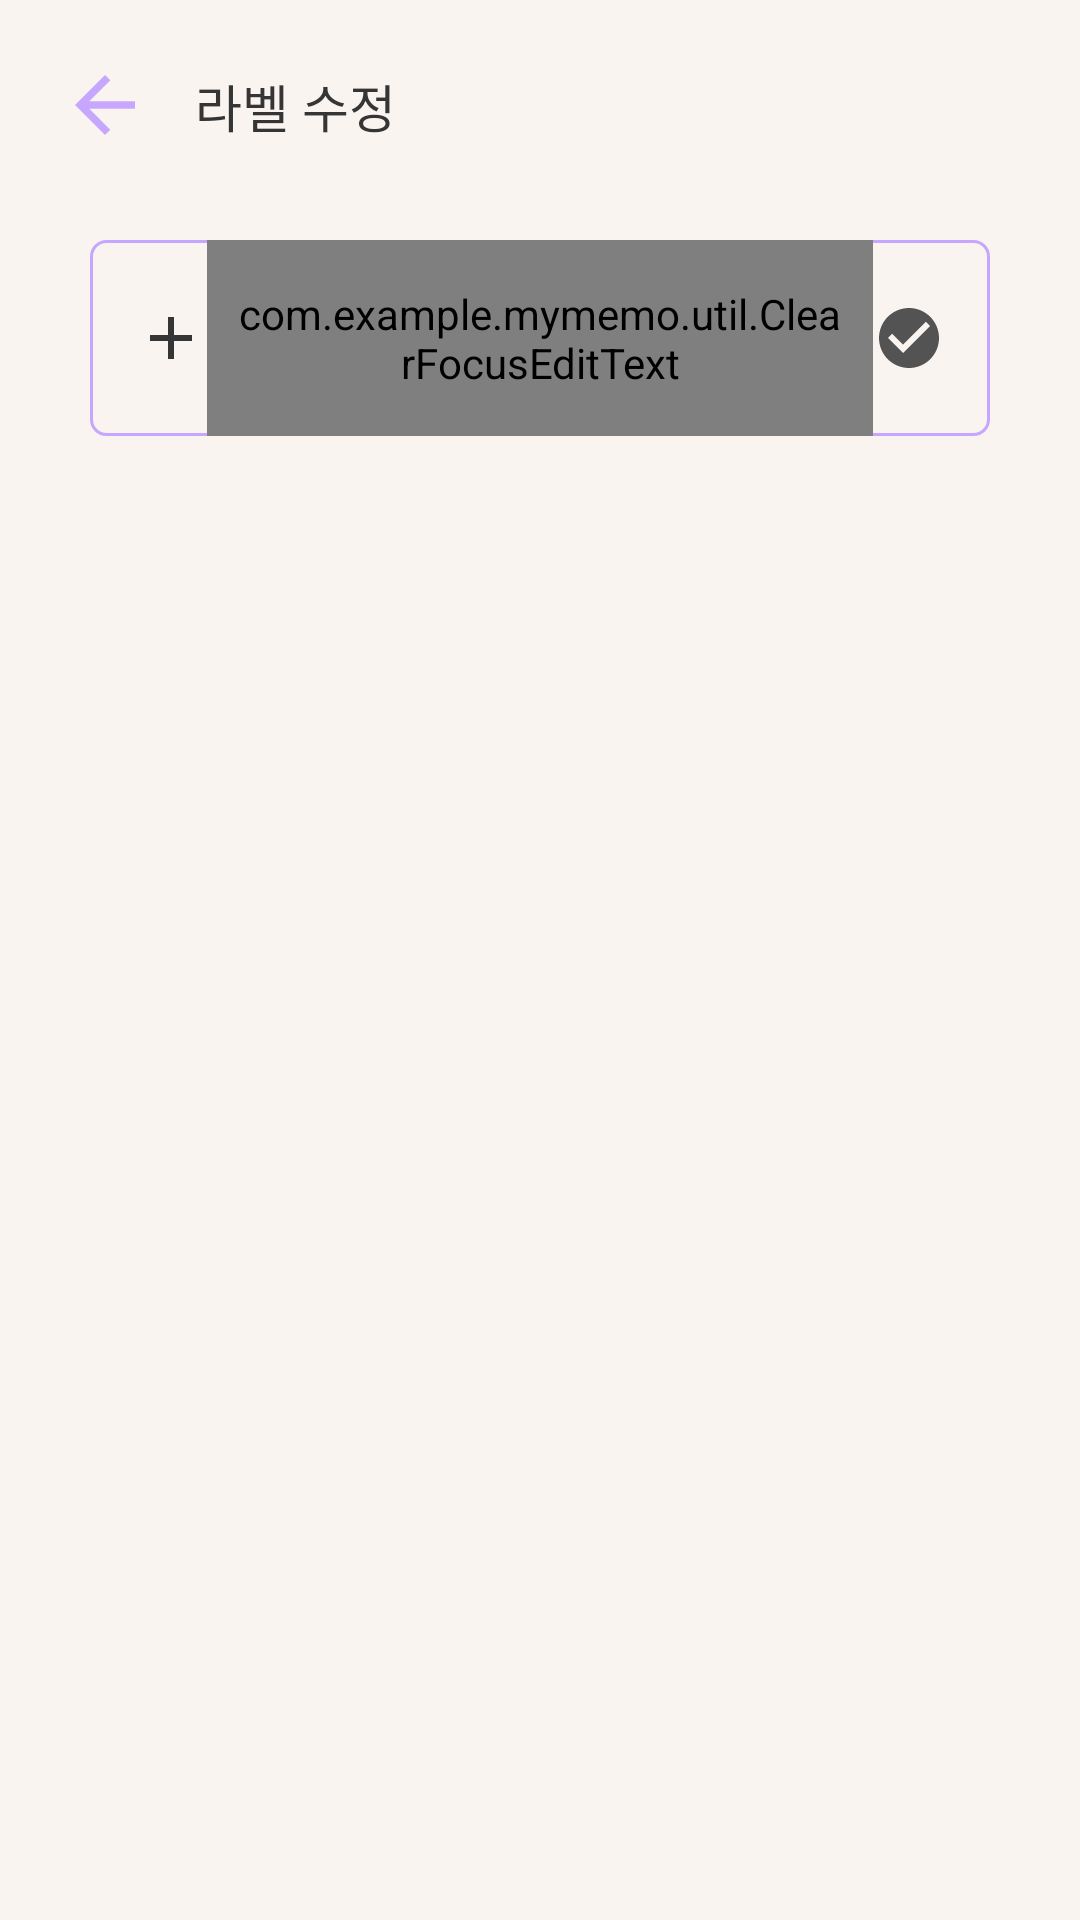

Layout XML and referenced resources for this Android screen:
<!-- AndroidManifest.xml: application theme Theme.MyMemo -->
<!-- res/layout/fragment_edit_label.xml -->
<?xml version="1.0" encoding="utf-8"?>
<androidx.constraintlayout.widget.ConstraintLayout
    xmlns:android="http://schemas.android.com/apk/res/android"
    xmlns:tools="http://schemas.android.com/tools"
    xmlns:app="http://schemas.android.com/apk/res-auto"
    android:layout_width="match_parent"
    android:layout_height="match_parent"
    android:background="@color/memoListBg"
    android:paddingHorizontal="20dp"
    android:paddingTop="20dp"
    tools:context=".EditLabelFragment">

    <ImageView
        android:id="@+id/back_button"
        android:layout_width="wrap_content"
        android:layout_height="wrap_content"
        android:background="?attr/selectableItemBackgroundBorderless"
        android:src="@drawable/back_btn"
        app:layout_constraintStart_toStartOf="parent"
        app:layout_constraintTop_toTopOf="parent" />

    <TextView
        android:layout_width="wrap_content"
        android:layout_height="wrap_content"
        android:text="라벨 수정"
        android:fontFamily="@font/gmarket_sans_medium"
        android:textSize="17sp"
        android:textColor="@color/drawer_main_color"
        app:layout_constraintStart_toEndOf="@id/back_button"
        app:layout_constraintTop_toTopOf="@id/back_button"
        app:layout_constraintBottom_toBottomOf="@id/back_button"
        android:layout_marginStart="15dp"
        />


    <androidx.core.widget.NestedScrollView
        android:id="@+id/nested_scroll_view"
        android:layout_width="match_parent"
        android:layout_height="0dp"
        android:overScrollMode="never"
        android:layout_marginTop="20dp"
        android:paddingBottom="20dp"
        app:layout_constraintEnd_toEndOf="parent"
        app:layout_constraintStart_toStartOf="parent"
        app:layout_constraintTop_toBottomOf="@id/back_button"
        app:layout_constraintBottom_toBottomOf="parent"
        >

        <LinearLayout
            android:layout_width="match_parent"
            android:layout_height="wrap_content"
            android:orientation="vertical"
            >

            <androidx.constraintlayout.widget.ConstraintLayout
                android:id="@+id/add_label_btn"
                android:layout_width="match_parent"
                android:layout_height="wrap_content"
                android:gravity="center_vertical"
                android:orientation="horizontal"
                android:background="@drawable/edit_text_outline"
                android:paddingHorizontal="15dp"
                android:layout_margin="10dp"
                >

                <ImageView
                    android:id="@+id/add_img"
                    android:layout_width="wrap_content"
                    android:layout_height="wrap_content"
                    android:src="@drawable/label_add_btn_icon"
                    app:layout_constraintTop_toTopOf="parent"
                    app:layout_constraintBottom_toBottomOf="parent"
                    app:layout_constraintStart_toStartOf="parent"
                    />

                <com.example.mymemo.util.ClearFocusEditText
                    android:id="@+id/add_label_edit_text"
                    android:layout_width="0dp"
                    android:layout_height="wrap_content"
                    android:background="@null"
                    android:hint="@string/add_label"
                    android:fontFamily="@font/gmarket_sans_medium"
                    android:inputType="text"
                    android:maxLines="1"
                    android:paddingHorizontal="10dp"
                    android:paddingVertical="15dp"
                    android:textColor="@color/drawer_main_color"
                    android:textCursorDrawable="@drawable/edit_text_cursor"
                    android:textSize="15sp"
                    app:layout_constraintTop_toTopOf="parent"
                    app:layout_constraintBottom_toBottomOf="parent"
                    app:layout_constraintStart_toEndOf="@id/add_img"
                    app:layout_constraintEnd_toStartOf="@id/add_label_confirm_btn"
                    />

                <ImageView
                    android:id="@+id/add_label_confirm_btn"
                    android:layout_width="wrap_content"
                    android:layout_height="wrap_content"
                    android:background="?attr/selectableItemBackgroundBorderless"
                    android:src="@drawable/check_btn"
                    app:layout_constraintBottom_toBottomOf="parent"
                    app:layout_constraintEnd_toEndOf="parent"
                    app:layout_constraintTop_toTopOf="parent" />

            </androidx.constraintlayout.widget.ConstraintLayout>

            <androidx.recyclerview.widget.RecyclerView
                android:id="@+id/edit_label_recycler_view"
                android:layout_width="match_parent"
                android:layout_height="wrap_content"
                android:overScrollMode="never"
                android:nestedScrollingEnabled="false"
                />

        </LinearLayout>

    </androidx.core.widget.NestedScrollView>

</androidx.constraintlayout.widget.ConstraintLayout>
<!-- resources referenced by this layout -->
<resources>
  <color name="drawer_main_color">#353535</color>
  <color name="memoListBg">#faf4f1</color>
  <!-- drawable back_btn (drawable) -->
  <vector android:autoMirrored="true" android:height="30dp"
      android:tint="@color/backBtn" android:viewportHeight="24"
      android:viewportWidth="24" android:width="30dp" xmlns:android="http://schemas.android.com/apk/res/android">
      <path android:fillColor="@android:color/white" android:pathData="M20,11H7.83l5.59,-5.59L12,4l-8,8 8,8 1.41,-1.41L7.83,13H20v-2z"/>
  </vector>
  <!-- drawable check_btn (drawable) -->
  <vector android:height="24dp" android:tint="@color/checkCircleBtnBG"
      android:viewportHeight="24" android:viewportWidth="24"
      android:width="24dp" xmlns:android="http://schemas.android.com/apk/res/android">
      <path android:fillColor="@android:color/white" android:pathData="M12,2C6.48,2 2,6.48 2,12s4.48,10 10,10 10,-4.48 10,-10S17.52,2 12,2zM10,17l-5,-5 1.41,-1.41L10,14.17l7.59,-7.59L19,8l-9,9z"/>
  </vector>
  <!-- drawable edit_text_cursor (drawable) -->
  <?xml version="1.0" encoding="utf-8"?>
  <shape xmlns:android="http://schemas.android.com/apk/res/android"
      android:shape="rectangle">
      <solid android:color="@color/edit_text_cursor"/>
      <size android:width="2.5dp" />
  </shape>
  <!-- drawable edit_text_outline (drawable) -->
  <?xml version="1.0" encoding="utf-8"?>
  <shape xmlns:android="http://schemas.android.com/apk/res/android"
      android:shape="rectangle" android:thickness="0dp">
      <corners android:radius="5dp" />
      <stroke android:width="1dp" android:color="@color/drawer_divisionLine"/>
  </shape>
  <!-- drawable label_add_btn_icon (drawable) -->
  <vector android:height="24dp" android:tint="@color/drawer_main_color"
      android:viewportHeight="24" android:viewportWidth="24"
      android:width="24dp" xmlns:android="http://schemas.android.com/apk/res/android">
      <path android:fillColor="@android:color/white" android:pathData="M19,13h-6v6h-2v-6H5v-2h6V5h2v6h6v2z"/>
  </vector>
  <string name="add_label">라벨 추가하기</string>
  <style name="Theme.MyMemo" parent="Theme.AppCompat.DayNight.NoActionBar">
          
          <item name="colorPrimary">@color/purple_500</item>
          <item name="colorPrimaryVariant">@color/purple_700</item>
          <item name="colorOnPrimary">@color/white</item>
          
          <item name="colorSecondary">@color/teal_200</item>
          <item name="colorSecondaryVariant">@color/teal_700</item>
          <item name="colorOnSecondary">@color/black</item>
          
          <item name="android:statusBarColor">@color/memoListBg</item>
          <item name="android:navigationBarColor">@color/memoListBg</item>
          
          <item name="android:windowLightStatusBar">true</item>
          <item name="android:windowLightNavigationBar" tools:targetApi="o_mr1">true</item>
          <item name="android:windowBackground">@color/memoListBg</item>
          <item name="android:textColorHighlight">@color/textHighlight</item>
          <item name="colorAccent">@color/edit_text_cursor</item>
          <item name="colorControlActivated">@color/edit_text_cursor</item>
      </style>
  <color name="backBtn">#E6C19EFF</color>
  <color name="checkCircleBtnBG">#535353</color>
  <color name="edit_text_cursor">#E6C19EFF</color>
  <color name="drawer_divisionLine">#E6C19EFF</color>
  <color name="purple_500">#FF6200EE</color>
  <color name="purple_700">#FF3700B3</color>
  <color name="white">#FFFFFFFF</color>
  <color name="teal_200">#FF03DAC5</color>
  <color name="teal_700">#FF018786</color>
  <color name="black">#FF000000</color>
  <color name="textHighlight">#E6DDCBFC</color>
</resources>
